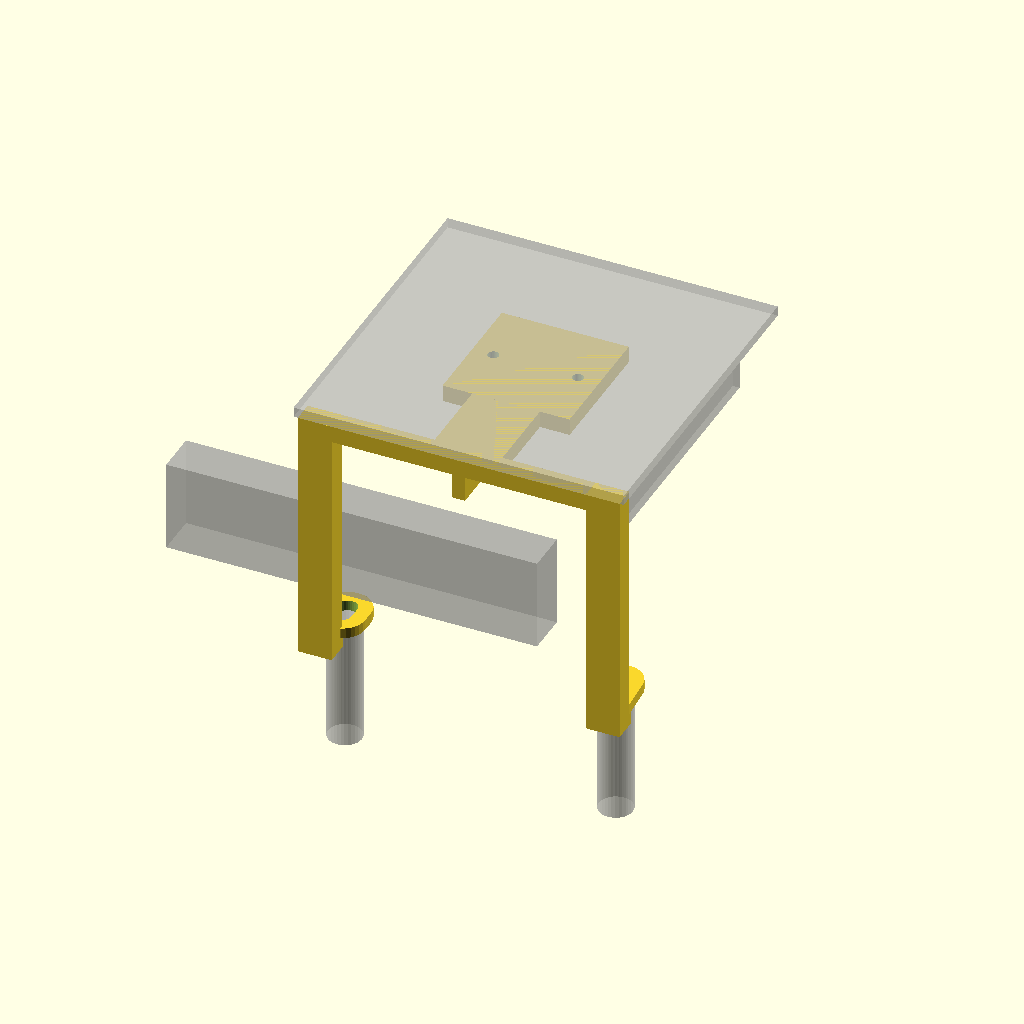
Cell 1 — every parameter at its default value.
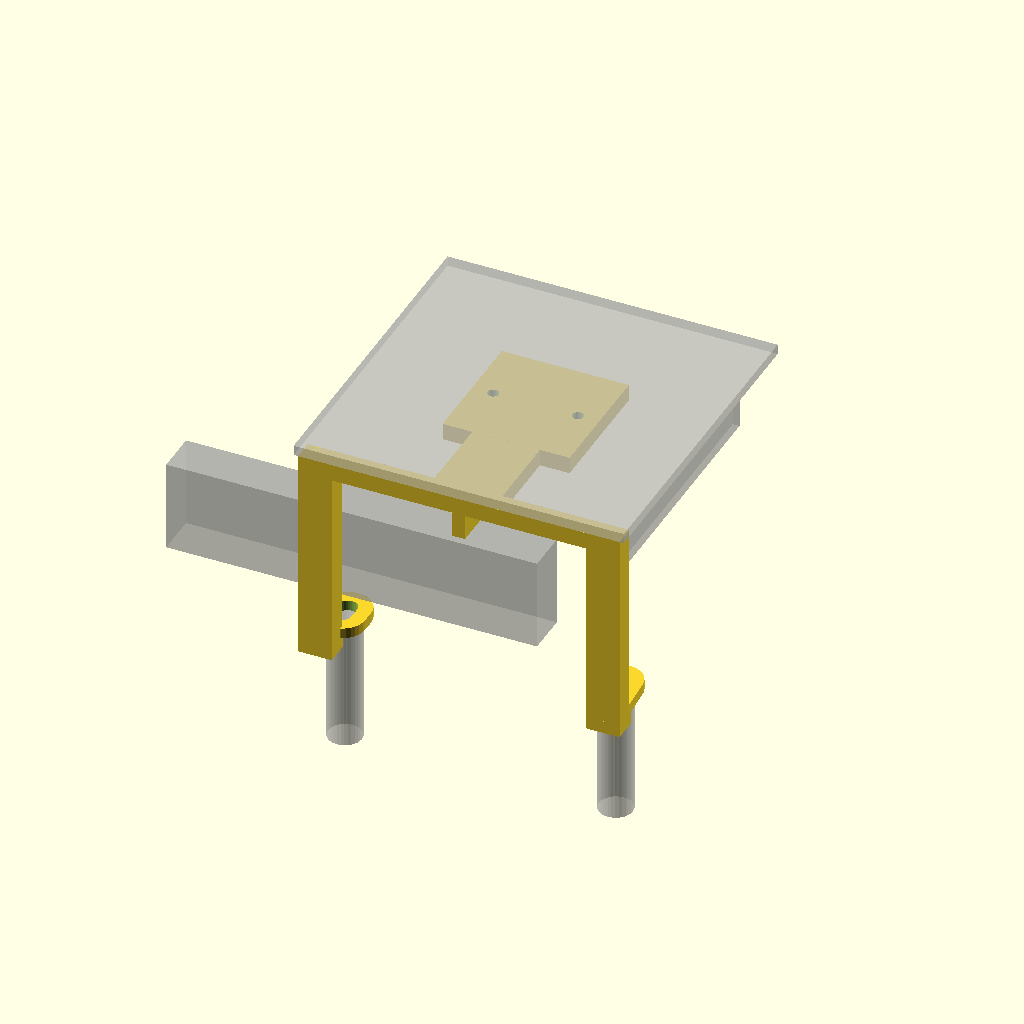
Cell 2 — skirts set to false, the other parameters unchanged.
One fixed orthographic camera (rotation 55°, 0°, 25°; colour scheme Cornfield) for every cell.
Source of the model, hardware/marker-bracket.scad:
// Marker bracket (2026-11-01, Enoch's design): a C-shaped bracket (side view)
// that carries marker cap v1 (marker-cap.scad, ArUco id 2) above the spine
// deck now that battery cradle v3 - which the cap clipped onto - is gone.
//
//   - Feet: two bolt loops on the REAR post bolts (+/-32, -48), thin enough
//     that the rear-left one slides under the FNK0101's edge (the board
//     stands on 5 mm standoffs) with the button head on top.
//   - Spine: two legs just behind the loops, outboard of the posts, joined
//     at the top - the FNK0101's barrel-jack plug (sticking out rearward at
//     x ~ -19) passes between them.
//   - Top arm: a cross beam on the legs and a tongue forward to a 30 mm pad;
//     marker cap v1's plate rests on the pad and is screwed down (two M3
//     self-tappers into pilots here, through holes Enoch drills in the cap).
//     The pad sits high enough that the cap's 13 mm skirts clear the wiring
//     (pressed to 45 mm) - 13 mm lower if the skirts are trimmed off.
//
// Frame: +y FORWARD, +x Grover's RIGHT, z up from the top plate's top face
// (right-handed; checked per CLAUDE.md's handedness rule). Origin: centre of
// the deck posts (top-plate.scad).
//
// CONFIRM with Enoch before slicing: loop thickness vs the gap under the
// FNK0101 at the rear-left bolt; thread left in the posts with the loops
// under the bolt heads; the space behind the plate's rear edge; arm height.
//
// Render: openscad -o marker-bracket.stl marker-bracket.scad
// Print:  on its back (the legs' rear faces down), no supports, no brim.
//         Blue PETG (Grover parts).

post_x = 32;  post_y = -48;     // rear posts (top-plate.scad)
plate_rear = -53;               // top plate's rear edge
m4_hole = 4.5;  slot = 1.5;     // fore-aft slot as in the top plate
lip_d   = 3;                    // the top plate is 3.5 thick
lip_gap = 0.3;                  // lip front face behind the plate's rear edge

loop_t  = 2.5;                  // under the FNK0101: 5 mm gap - head (~2.2) leaves ~0.3
loop_d  = 11;
leg_w   = 8;                    // across (x)
leg_t   = 5;                    // fore-aft
leg_x   = post_x + 2;           // leg centre, just outboard of the post
leg_y1  = post_y - loop_d / 2 - 0.5;   // leg front face, behind the bolt head
leg_y0  = leg_y1 - leg_t;

skirts  = true;                 // cap v1 keeps its 13 mm skirts (false if Enoch trims them off)
wire_z  = 45;                   // tallest wiring, pressed down (Enoch)
skirt_h = 13 + 2.4;             // cap v1: skirt bottoms this far below its top face
arm_t   = 4;
pad_top = skirts ? wire_z + skirt_h - 2.4 : wire_z + 3;   // the cap's plate rests here
clear_z = pad_top - arm_t;      // cross beam / tongue underside
pad     = 30;                   // square screw pad (the cap is light - Enoch)
pad_y   = -20;                  // pad (and marker) centre: cap v1's skirts (y +/-28 about it)
                                // then clear the legs and cross beam behind
tongue_w = 16;
screw_dx = 20;                  // two M3 self-tappers, across; Enoch drills the cap to match
m3_pilot = 2.6;
top_z   = pad_top;

$fn = 32;

module loop(sx) {
  difference() {
    hull() {
      translate([sx * leg_x - leg_w / 2, leg_y1 - 0.01, 0]) cube([leg_w, 0.01, loop_t]);
      hull() for (dy = [-slot, slot]) translate([sx * post_x, post_y + dy, 0]) cylinder(d = loop_d, h = loop_t);
    }
    hull() for (dy = [-slot, slot]) translate([sx * post_x, post_y + dy, -1]) cylinder(d = m4_hole, h = loop_t + 2);
  }
}

module leg(sx) {
  translate([sx * leg_x - leg_w / 2, leg_y0, 0]) cube([leg_w, leg_t, clear_z + arm_t]);
  // gusset: leg into loop
  hull() {
    translate([sx * leg_x - 1.5, leg_y1 - 0.01, 0]) cube([3, 0.01, 14]);
    translate([sx * leg_x - 1.5, leg_y1, 0]) cube([3, 5, loop_t]);
  }
  // lip (Enoch, 11-01): drops over the top plate's rear edge, front face just
  // behind it, so the bracket can't rock about the two bolts. Runs back flush
  // with the leg's rear face - it prints on that face, no overhang.
  translate([sx * leg_x - leg_w / 2, leg_y0, -lip_d]) cube([leg_w, plate_rear - lip_gap - leg_y0, lip_d]);
}

module arm() {
  // cross beam over the legs, a tongue forward along the centreline, the pad
  translate([-(leg_x + leg_w / 2), leg_y0, clear_z]) cube([2 * (leg_x + leg_w / 2), leg_t, arm_t]);
  difference() {
    union() {
      translate([-tongue_w / 2, leg_y0, clear_z]) cube([tongue_w, pad_y - leg_y0, arm_t]);
      translate([-pad / 2, pad_y - pad / 2, clear_z]) cube([pad, pad, arm_t]);
      // stiffening rib under the tongue
      translate([-1.5, leg_y0, clear_z - 6]) cube([3, pad_y + pad / 2 - leg_y0 - 4, 6]);
    }
    for (sx = [-1, 1]) translate([sx * screw_dx / 2, pad_y, clear_z - 7]) cylinder(d = m3_pilot, h = arm_t + 8);
  }
}

module bracket() {
  for (sx = [-1, 1]) { loop(sx); leg(sx); }
  arm();
}

bracket();
// ghosts: FNK0101 rear edge region, posts, cap v1 plate
%translate([-75.1, -46.1, 5]) cube([87.6, 10, 21.6]);
%for (sx = [-1, 1]) translate([sx * post_x, post_y, -30]) cylinder(d = 8, h = 30);
%translate([-39, pad_y - 39, top_z]) cube([78, 78, 2.4]);
%for (sx = [-1, 1]) translate([sx * 34.3 - 0.8, pad_y - 28, top_z - 13]) cube([1.6, 56, 13]);   // cap v1 skirts

echo(str("marker bracket: pad top ", pad_top, " mm above the plate, skirt bottoms at ", pad_top + 2.4 - skirt_h,
         "; marker centre y = ", pad_y, " (", pad_y - post_y, " ahead of the rear posts)"));
Parameter table extracted from the source (name, type, default, range or options):
plate_rear: number, default -53
lip_d: number, default 3
lip_gap: number, default 0.3
loop_t: number, default 2.5
loop_d: number, default 11
leg_w: number, default 8
leg_t: number, default 5
skirts: bool, default true
wire_z: number, default 45
arm_t: number, default 4
pad: number, default 30
pad_y: number, default -20
tongue_w: number, default 16
screw_dx: number, default 20
m3_pilot: number, default 2.6
